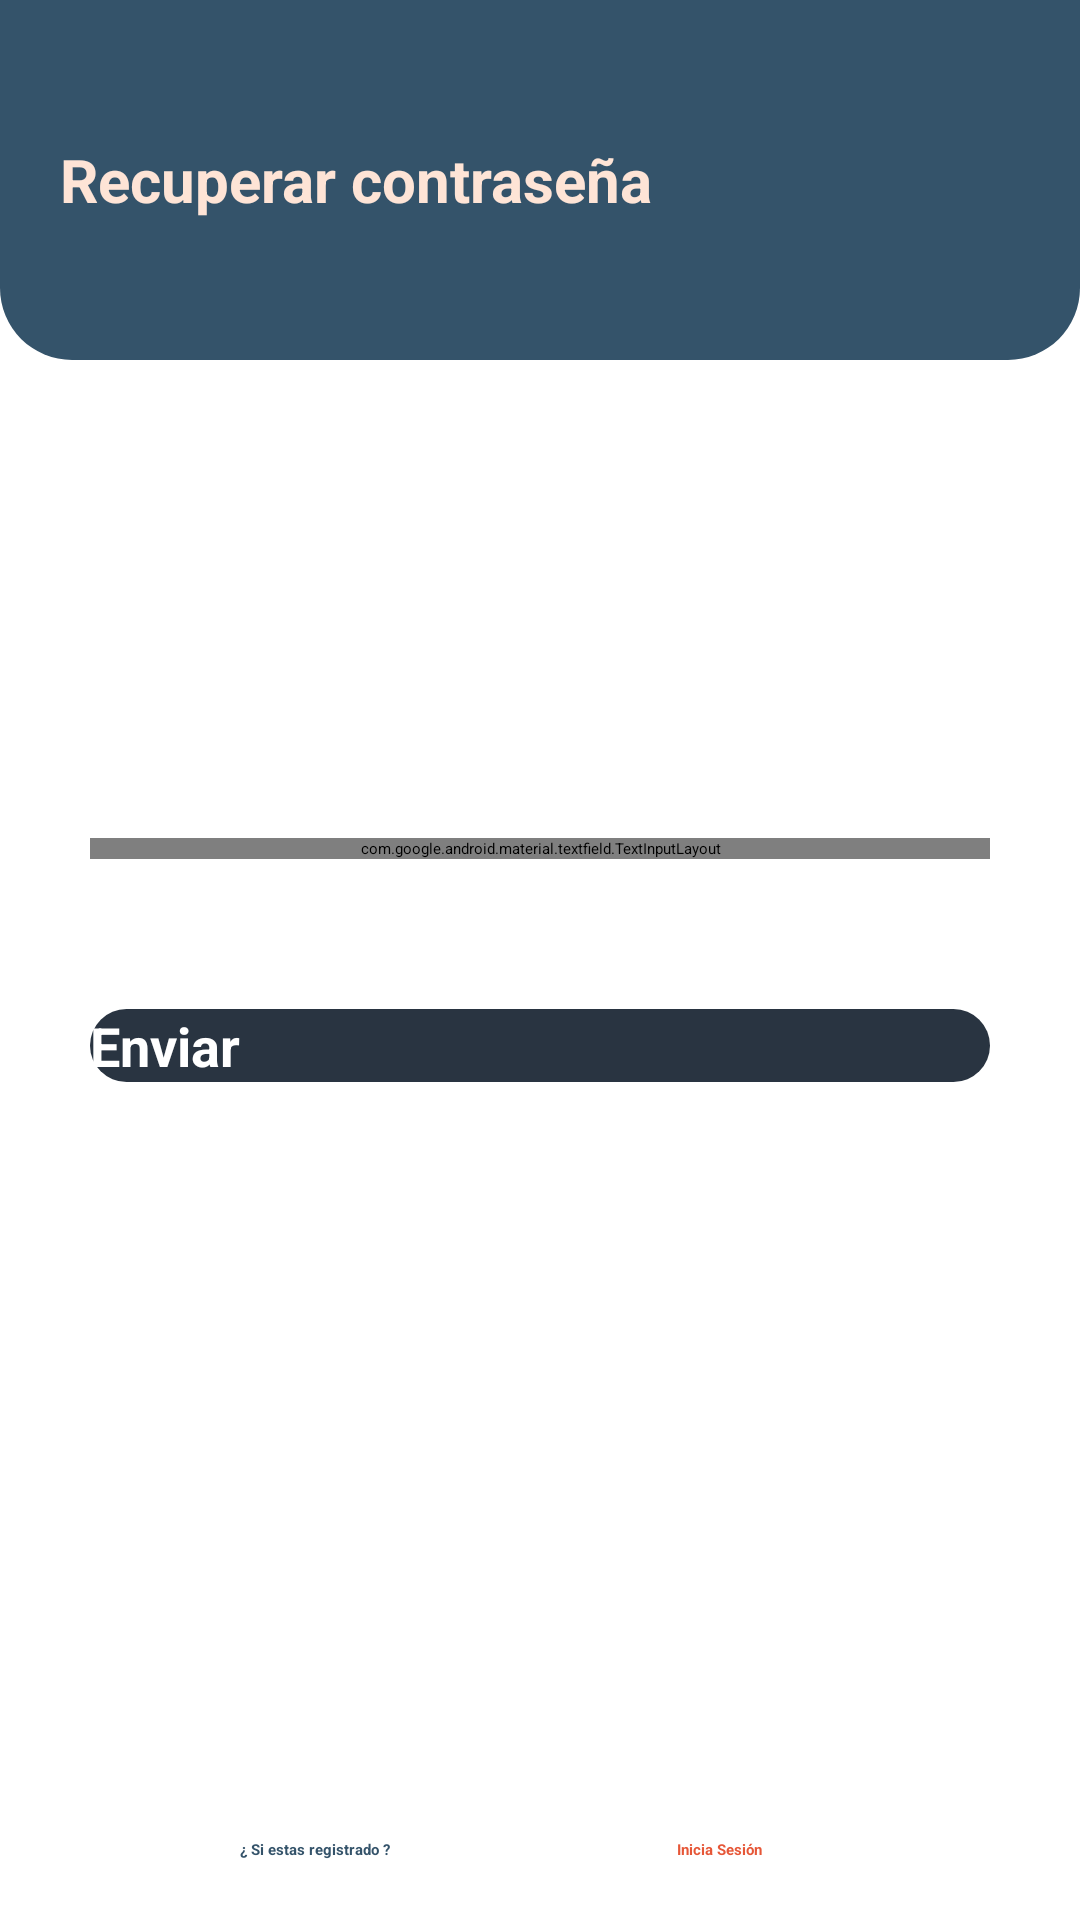

Android layout source for this screen:
<!-- AndroidManifest.xml: application theme Theme.ApkCavoshCafe -->
<!-- res/layout/fragment_olvidaste.xml -->
<?xml version="1.0" encoding="utf-8"?>
<FrameLayout
    xmlns:android="http://schemas.android.com/apk/res/android"
    xmlns:tools="http://schemas.android.com/tools"
    xmlns:app="http://schemas.android.com/apk/res-auto"
    android:layout_width="match_parent"
    android:layout_height="match_parent"
    tools:context=".ui.olvidastes">

    <FrameLayout
        android:layout_width="match_parent"
        android:layout_height="120dp"
        android:background="@drawable/sh_bg_header_police_blue" >

        <TextView
            android:layout_width="wrap_content"
            android:layout_height="wrap_content"
            android:layout_gravity="center|start"
            android:layout_marginStart="20dp"
            android:text="Recuperar contraseña"
            android:textColor="@color/flesh"
            android:textSize="20sp"
            android:textStyle="bold" />

    </FrameLayout>

    <LinearLayout
        android:layout_width="match_parent"
        android:layout_height="wrap_content"
        android:layout_marginHorizontal="30dp"
        android:layout_gravity="center"
        android:orientation="vertical" >

        <com.google.android.material.textfield.TextInputLayout
            android:id="@+id/tilCorreo"
            android:layout_width="match_parent"
            android:layout_height="wrap_content"
            app:hintEnabled="false" >

            <com.google.android.material.textfield.TextInputEditText
                android:layout_width="match_parent"
                android:layout_height="wrap_content"
                android:background="@drawable/se_bg_edt_police_blue"
                android:inputType="textEmailAddress"
                android:paddingHorizontal="16dp"
                android:paddingVertical="12dp"
                android:textColorHint="@color/steel_teal"
                android:hint="@string/correo" />

        </com.google.android.material.textfield.TextInputLayout>

        <Button
            android:id="@+id/btnEnviar"
            android:layout_width="match_parent"
            android:layout_height="wrap_content"
            android:layout_gravity="bottom|center"
            android:layout_marginTop="50dp"
            android:background="@drawable/sh_bg_btn_gunmetal"
            android:text="Enviar"
            android:textAllCaps="false"
            android:textColor="@color/white"
            android:textSize="18sp"
            android:textStyle="bold" />

    </LinearLayout>

    <TextView
        android:layout_width="wrap_content"
        android:layout_height="wrap_content"
        android:layout_gravity="bottom"
        android:layout_marginStart="80dp"
        android:layout_marginBottom="20dp"
        android:text="¿ Si estas registrado ?"
        android:textColor="@color/police_blue"
        android:textStyle="bold"/>

    <TextView
        android:id="@+id/tvLogin"
        android:layout_width="wrap_content"
        android:layout_height="wrap_content"
        android:layout_gravity="bottom|center"
        android:layout_marginStart="60dp"
        android:layout_marginBottom="20dp"
        android:clickable="true"
        android:focusable="true"
        android:text="Inicia Sesión"
        android:textColor="@color/carmine_pink"
        android:textStyle="bold"/>

</FrameLayout>
<!-- resources referenced by this layout -->
<resources>
  <color name="carmine_pink">#E65738</color>
  <color name="flesh">#FEE4D6</color>
  <color name="police_blue">#34536A</color>
  <color name="steel_teal">#5A7E99</color>
  <color name="white">#FFFFFFFF</color>
  <!-- drawable se_bg_edt_police_blue (drawable) -->
  <?xml version="1.0" encoding="utf-8"?>
  <selector xmlns:android="http://schemas.android.com/apk/res/android">
  
      <item android:state_enabled="true" android:state_focused="true">
          <shape android:shape="rectangle">
              <corners android:radius="24dp"/>
              <solid android:color="@color/white"/>
              <stroke android:color="@color/police_blue" android:width="1dp"/>
          </shape>
      </item>
  
      <item android:state_enabled="true">
          <shape android:shape="rectangle">
              <corners android:radius="24dp"/>
              <solid android:color="@color/bright_gray"/>
          </shape>
  
      </item>
  </selector>
  <!-- drawable sh_bg_btn_gunmetal (drawable) -->
  <?xml version="1.0" encoding="utf-8"?>
  <shape xmlns:android="http://schemas.android.com/apk/res/android">
  <corners android:radius="25dp"/>
      <solid android:color="@color/gunmetal"/>
  </shape>
  <!-- drawable sh_bg_header_police_blue (drawable) -->
  <?xml version="1.0" encoding="utf-8"?>
  <shape xmlns:android="http://schemas.android.com/apk/res/android">
  <corners android:bottomLeftRadius="24dp"
      android:bottomRightRadius="24dp"/>
      <solid android:color="@color/police_blue"/>
  </shape>
  <string name="correo">Correo</string>
  <style name="Theme.ApkCavoshCafe" parent="Theme.MaterialComponents.DayNight.DarkActionBar">
          
          <item name="colorPrimary">@color/purple_200</item>
          <item name="colorPrimaryVariant">@color/purple_700</item>
          <item name="colorOnPrimary">@color/black</item>
          
          <item name="colorSecondary">@color/teal_200</item>
          <item name="colorSecondaryVariant">@color/teal_200</item>
          <item name="colorOnSecondary">@color/black</item>
          
          <item name="android:statusBarColor">?attr/colorPrimaryVariant</item>
          
      </style>
  <color name="bright_gray">#EEEEEE</color>
  <color name="gunmetal">#293441</color>
  <color name="purple_200">#FFBB86FC</color>
  <color name="purple_700">#FF3700B3</color>
  <color name="black">#FF000000</color>
  <color name="teal_200">#FF03DAC5</color>
</resources>
